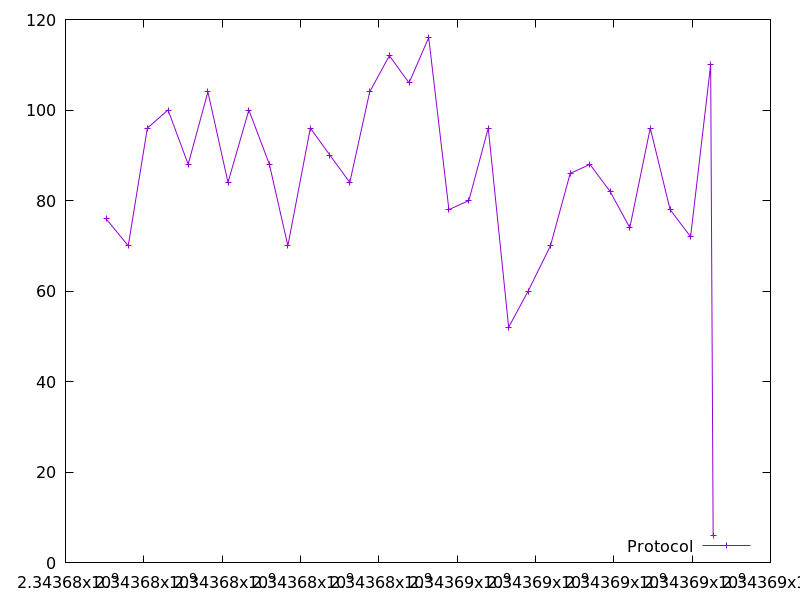

The table this chart was drawn from, first rows:
2343677033.5550017, 76.0
2343677602, 70.0
2343678090, 96.0
2343678617, 100.0
2343679133, 88.0
2343679636, 104.0
2343680149, 84.0
2343680682, 100.0
2343681206, 88.0
2343681678, 70.0
2343682252, 96.0
2343682753, 90.0
2343683260, 84.0
2343683767, 104.0
2343684270, 112.0
2343684772, 106.0
2343685274, 116.0
2343685790, 78.0
2343686299, 80.0
2343686794, 96.0
2343687315, 52.0
2343687814, 60.0
2343688382, 70.0
2343688887, 86.0
2343689391, 88.0
2343689905, 82.0
2343690408, 74.0
2343690931, 96.0
2343691438, 78.0
2343691961, 72.0
2343692473, 110.0
2343692536, 6.0
